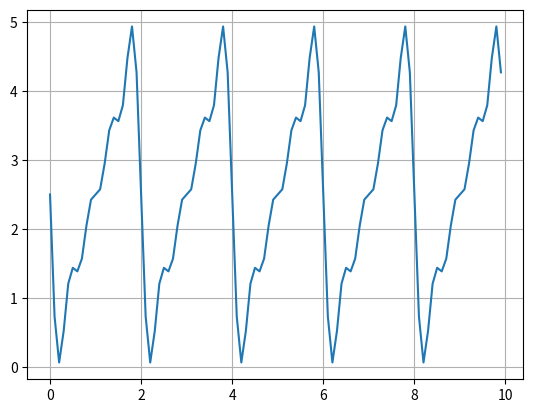

Reproduce this figure in Python.
from matplotlib import pyplot as plt
import numpy as np
import math
#import tras modulos, bibliotecas e users scripts
p0 = 5
T0 = 2

tmax = 10
step = 0.1

n_therms = 5

n = np.arange(1,n_therms)
t = np.arange(0,tmax,step)

PT = []
a0 = p0/2

for time in t:
    pt = a0
    for N in n:
        bn = -p0/(N*math.pi)*math.sin((N*2*math.pi/T0*time))
        pt += bn

    PT.append(pt)

plt.figure(1)
plt.plot(t,PT)
plt.grid()
plt.show()